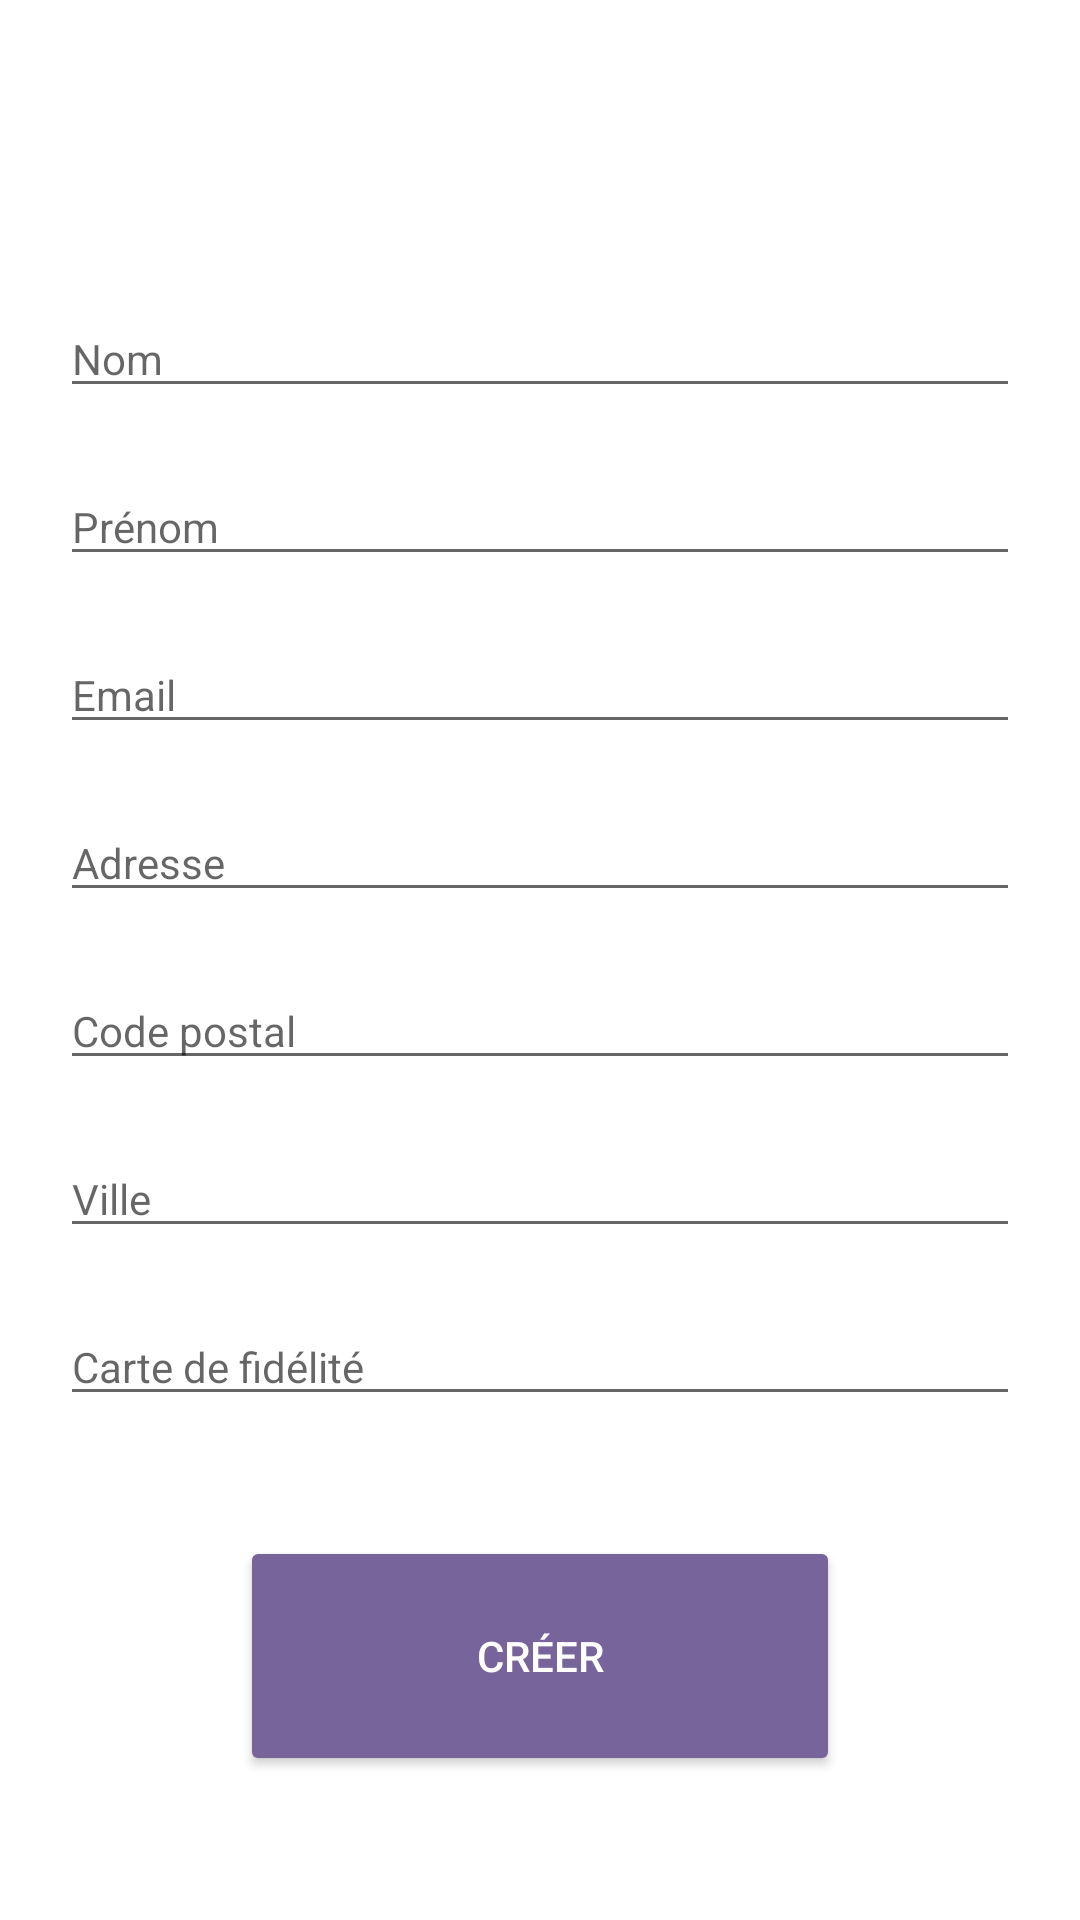

Reconstruct the res/layout file that produces this screen, plus the resources it refers to.
<!-- AndroidManifest.xml: application theme Theme.TED_APP_2 -->
<!-- res/layout/activity_account_creation.xml -->
<?xml version="1.0" encoding="utf-8"?>
<LinearLayout xmlns:android="http://schemas.android.com/apk/res/android"
    android:layout_width="match_parent"
    android:layout_height="match_parent"
    android:orientation="vertical">

    <include
        android:id="@+id/include"
        layout="@layout/layout_header"
        android:layout_width="match_parent"
        android:layout_height="wrap_content" />

    <ScrollView
        android:layout_width="match_parent"
        android:layout_height="wrap_content">

        <LinearLayout
            android:layout_width="match_parent"
            android:layout_height="wrap_content"
            android:orientation="vertical">

            <EditText
                android:id="@+id/editTextAccountLastName"
                android:layout_width="match_parent"
                android:layout_height="wrap_content"
                android:layout_marginTop="40dp"
                android:layout_marginHorizontal="20dp"
                android:textSize="14sp"
                android:inputType="none"
                android:hint="@string/last_name"
                android:autofillHints="lastName"/>

            <EditText
                android:id="@+id/editTextAccountFirstName"
                android:layout_width="match_parent"
                android:layout_height="wrap_content"
                android:layout_marginTop="20dp"
                android:layout_marginHorizontal="20dp"
                android:textSize="14sp"
                android:inputType="none"
                android:hint="@string/first_name"
                android:autofillHints="firstName"/>

            <EditText
                android:id="@+id/editTextAccountEmail"
                android:layout_width="match_parent"
                android:layout_height="wrap_content"
                android:layout_marginTop="20dp"
                android:layout_marginHorizontal="20dp"
                android:textSize="14sp"
                android:inputType="textEmailAddress"
                android:hint="@string/email"
                android:autofillHints="emailAddress"/>

            <EditText
                android:id="@+id/editTextAccountAddress"
                android:layout_width="match_parent"
                android:layout_height="wrap_content"
                android:layout_marginTop="20dp"
                android:layout_marginHorizontal="20dp"
                android:textSize="14sp"
                android:inputType="none"
                android:hint="@string/address"
                android:autofillHints="address"/>

            <EditText
                android:id="@+id/editTextAccountZipCode"
                android:layout_width="match_parent"
                android:layout_height="wrap_content"
                android:layout_marginTop="20dp"
                android:layout_marginHorizontal="20dp"
                android:textSize="14sp"
                android:inputType="phone"
                android:hint="@string/zip_code"
                android:autofillHints="zipCode"/>

            <EditText
                android:id="@+id/editTextAccountCity"
                android:layout_width="match_parent"
                android:layout_height="wrap_content"
                android:layout_marginTop="20dp"
                android:layout_marginHorizontal="20dp"
                android:textSize="14sp"
                android:inputType="none"
                android:hint="@string/city"
                android:autofillHints="city"/>

            <EditText
                android:id="@+id/editTextAccountCardRef"
                android:layout_width="match_parent"
                android:layout_height="wrap_content"
                android:layout_marginTop="20dp"
                android:layout_marginHorizontal="20dp"
                android:textSize="14sp"
                android:inputType="none"
                android:hint="@string/card_ref"
                android:autofillHints="cardRef"/>

            <Button
                android:id="@+id/buttonCreateAccount"
                android:layout_marginTop="40dp"
                android:text="@string/create_button"
                style="@style/ButtonCreateAccount"/>

        </LinearLayout>
    </ScrollView>
</LinearLayout>
<!-- res/layout/layout_header.xml (included above) -->
<?xml version="1.0" encoding="utf-8"?>
<LinearLayout
    xmlns:android="http://schemas.android.com/apk/res/android"
    android:layout_width="match_parent"
    android:layout_height="match_parent">
    <RelativeLayout
        android:layout_width="match_parent"
        android:layout_height="60dp"
        style="@style/HeaderStyleLayout">

        <TextView
            android:id="@+id/textViewTitle"
            android:layout_width="wrap_content"
            android:layout_height="wrap_content"
            style="@style/HeaderStyleTextView"/>

        <ImageView
            android:id="@+id/imageViewLogo"
            android:layout_width="wrap_content"
            android:layout_height="wrap_content"
            android:layout_centerInParent="true"
            android:src="@drawable/epsi_league_logo"
            android:adjustViewBounds="true"
            android:visibility="gone" />

        <ImageView
            android:id="@+id/imageViewBack"
            android:layout_centerVertical="true"
            android:layout_width="30dp"
            android:layout_height="30dp"
            android:src="@drawable/img"
            android:visibility="gone"
            android:layout_marginStart="@dimen/low_margin"
            />

        <ImageView
            android:id="@+id/imageViewAccountDetail"
            android:layout_centerVertical="true"
            android:layout_width="40dp"
            android:layout_height="40dp"
            android:src="@drawable/account"
            android:visibility="gone"
            android:layout_alignParentEnd="true"
            android:layout_marginEnd="@dimen/low_margin"
            />

    </RelativeLayout>
</LinearLayout>
<!-- resources referenced by this layout -->
<resources>
  <dimen name="low_margin">10dp</dimen>
  <!-- drawable account: png bitmap (drawable, 46218 bytes) -->
  <!-- drawable epsi_league_logo: png bitmap (drawable, 4444 bytes) -->
  <string name="address">Adresse</string>
  <string name="card_ref">Carte de fidélité</string>
  <string name="city">Ville</string>
  <string name="create_button">Créer</string>
  <string name="email">Email</string>
  <string name="first_name">Prénom</string>
  <string name="last_name">Nom</string>
  <string name="zip_code">Code postal</string>
  <style name="ButtonCreateAccount" parent="ButtonLandingPage">
          <item name="android:layout_height">80dp</item>
      </style>
  <style name="Theme.TED_APP_2" parent="Theme.MaterialComponents.DayNight.NoActionBar">
          
          <item name="colorPrimary">@color/dark_blue</item>
          <item name="colorOnPrimary">@color/white</item>
          <item name="colorPrimaryVariant">@color/black</item>
          
          <item name="colorSecondary">@color/teal_200</item>
          <item name="colorSecondaryVariant">@color/teal_700</item>
          <item name="colorOnSecondary">@color/black</item>
          
          <item name="android:statusBarColor" tools:targetApi="l">?attr/colorPrimaryVariant</item>
          
      </style>
  <style name="ButtonLandingPage" parent="ThemeOverlay.AppCompat">
          <item name="android:backgroundTint">@color/light_purple</item>
          <item name="android:textColor">@color/white</item>
          <item name="android:layout_width">200dp</item>
          <item name="android:layout_height">200dp</item>
          <item name="android:layout_gravity">center_horizontal</item>
      </style>
  <color name="dark_blue">#251e46</color>
  <color name="white">#FFFFFFFF</color>
  <color name="black">#FF000000</color>
  <color name="teal_200">#FF03DAC5</color>
  <color name="teal_700">#FF018786</color>
  <color name="light_purple">#77649b</color>
</resources>
